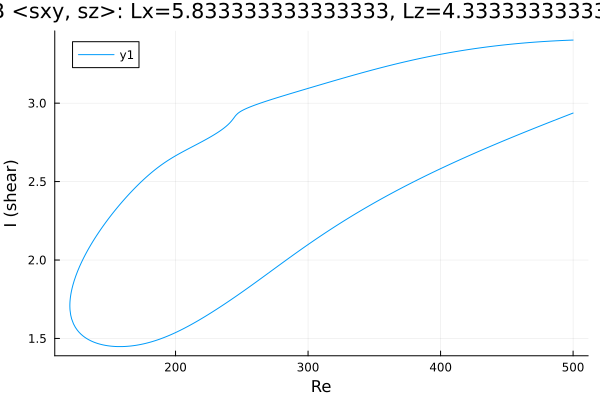

The table this chart was drawn from, first rows:
Re, shear
500.0, 3.402
499.2, 3.402
497.8, 3.402
496.4, 3.401
495, 3.401
493.5, 3.4
492.1, 3.4
490.7, 3.399
489.3, 3.398
487.9, 3.398
486.5, 3.397
485.1, 3.397
483.6, 3.396
482.2, 3.395
480.8, 3.395
479.4, 3.394
478, 3.393
476.6, 3.392
475.2, 3.391
473.7, 3.391
472.3, 3.39
470.9, 3.389
469.5, 3.388
468.1, 3.387
466.7, 3.386
465.3, 3.385
463.9, 3.384
462.4, 3.383
461, 3.382
459.6, 3.381
458.8, 3.38
457.4, 3.379
456, 3.378
454.6, 3.377
453.2, 3.376
451.8, 3.375
450.3, 3.373
448.9, 3.372
447.5, 3.371
446.1, 3.37
444.7, 3.368
443.3, 3.367
441.9, 3.365
440.4, 3.364
439, 3.363
437.6, 3.361
436.2, 3.36
434.8, 3.358
433.4, 3.357
432, 3.355
430.5, 3.353
429.1, 3.352
427.7, 3.35
426.3, 3.348
424.9, 3.347
423.5, 3.345
422.1, 3.343
420.6, 3.341
419.2, 3.339
417.8, 3.338
... 549 more rows
